The GitHub repository youralfa/Green-Coffee-Bean-Defects-Classification contains a labelled image folder "Green-Coffee-Bean-Defects-Classification" with 17 categories: broken or chipped or cut, dried cherry pod, floater, foreign matter, full black, full sour, fungus damaged, hull or husk, immature or unripe, parchment or pergamino, partial black, partial sour, severe insect damage, shell, slight insect damage, specialty, withered. Examples follow, each with its label.

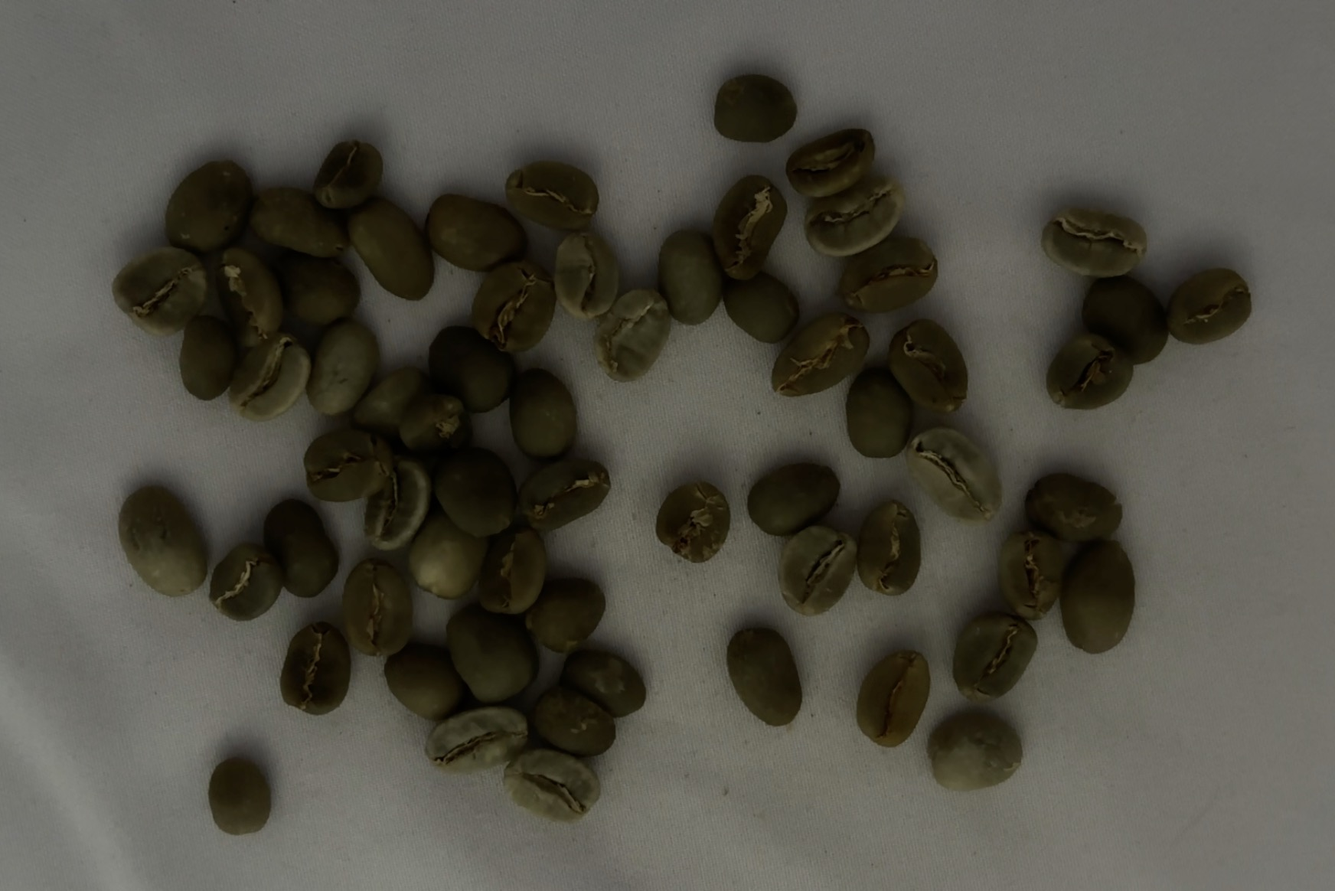
Label: specialty

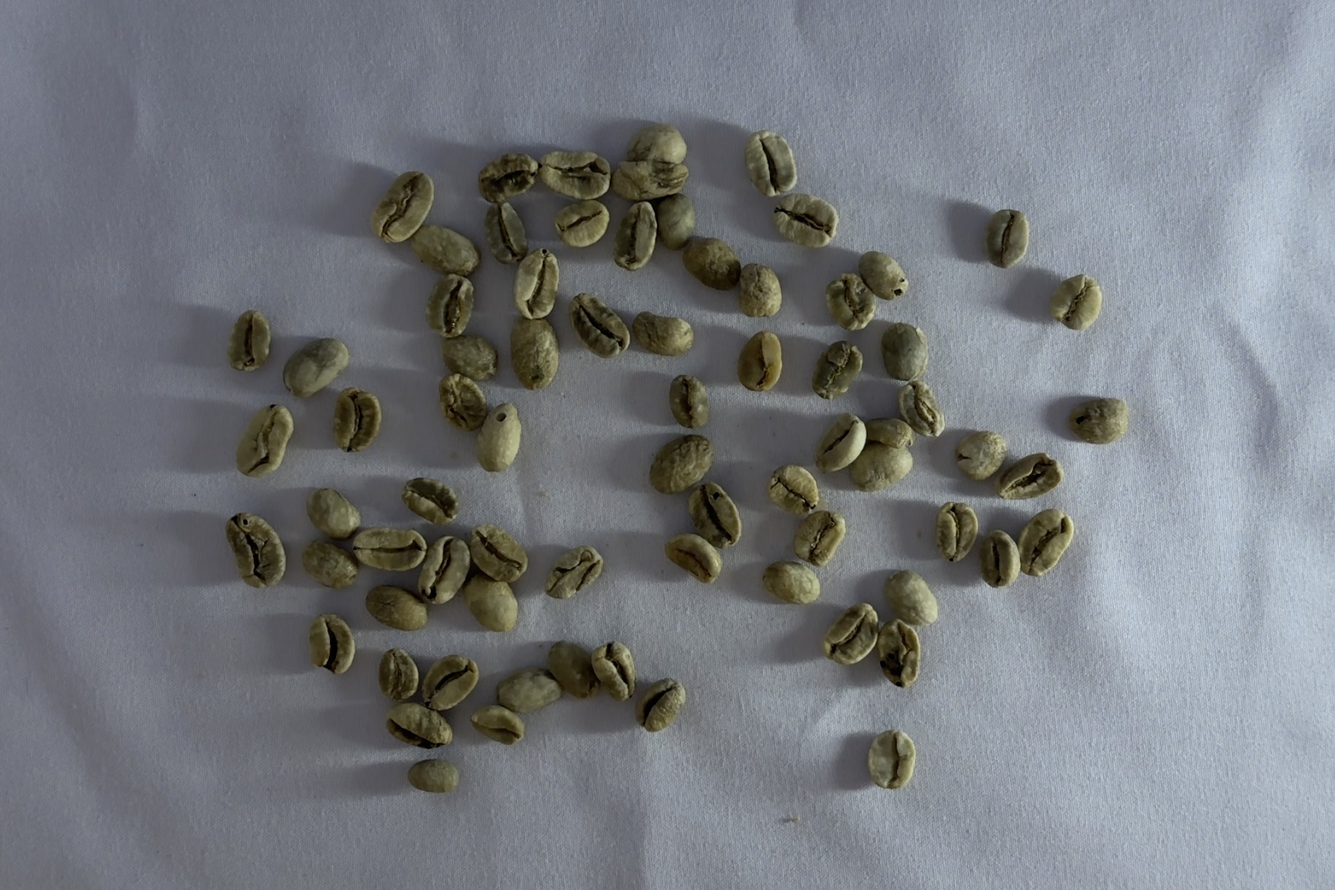
Label: floater

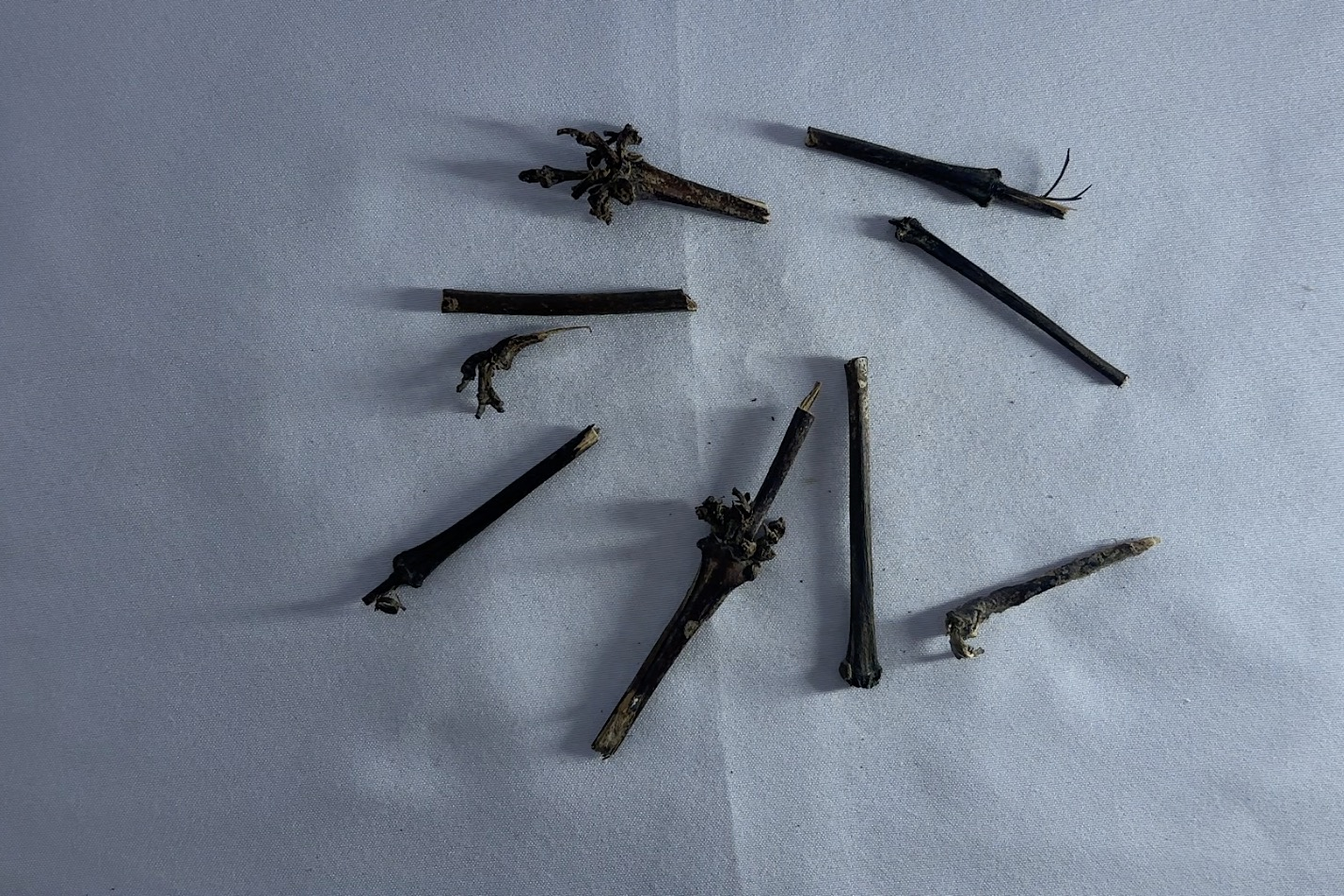
Label: foreign matter

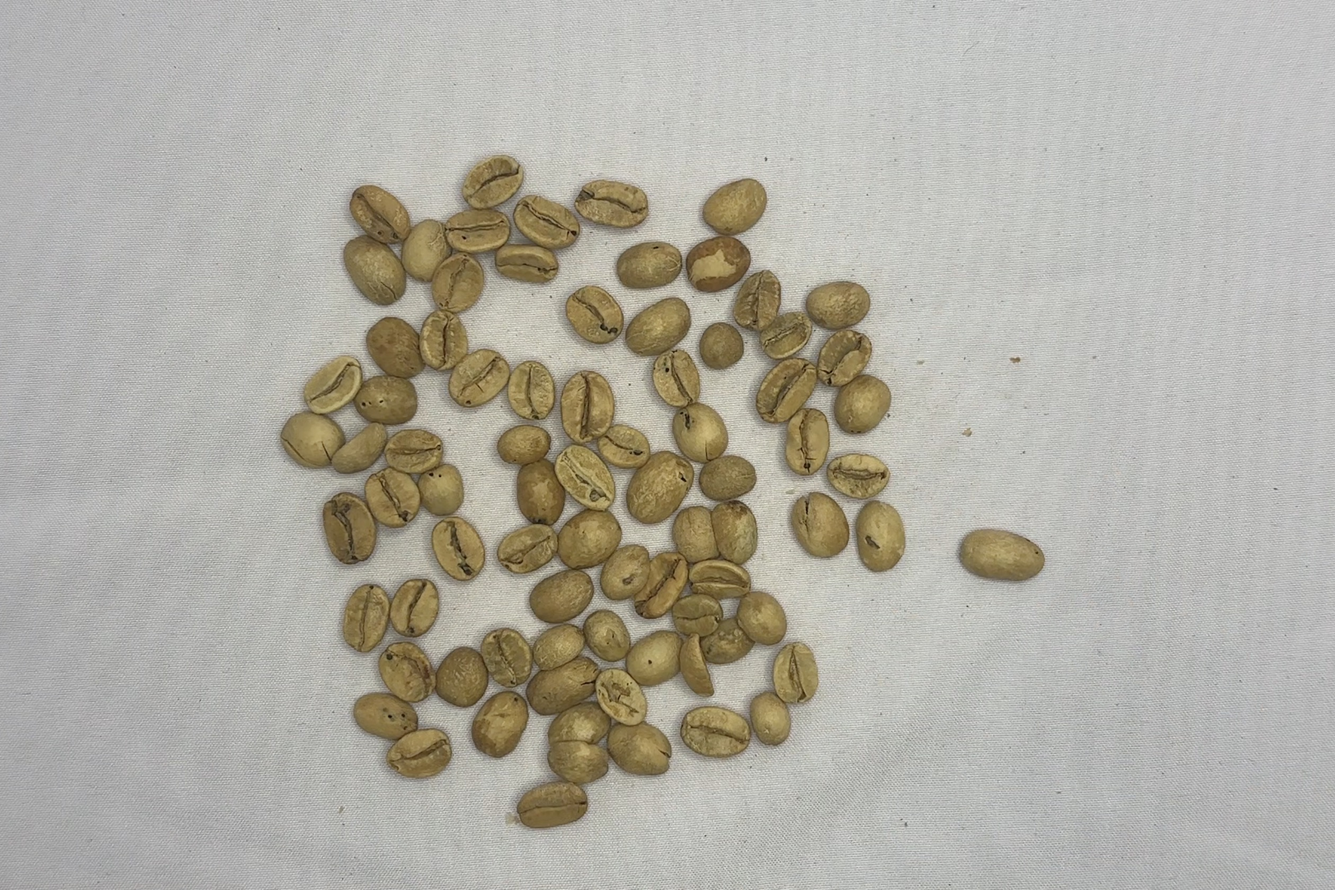
Label: partial sour

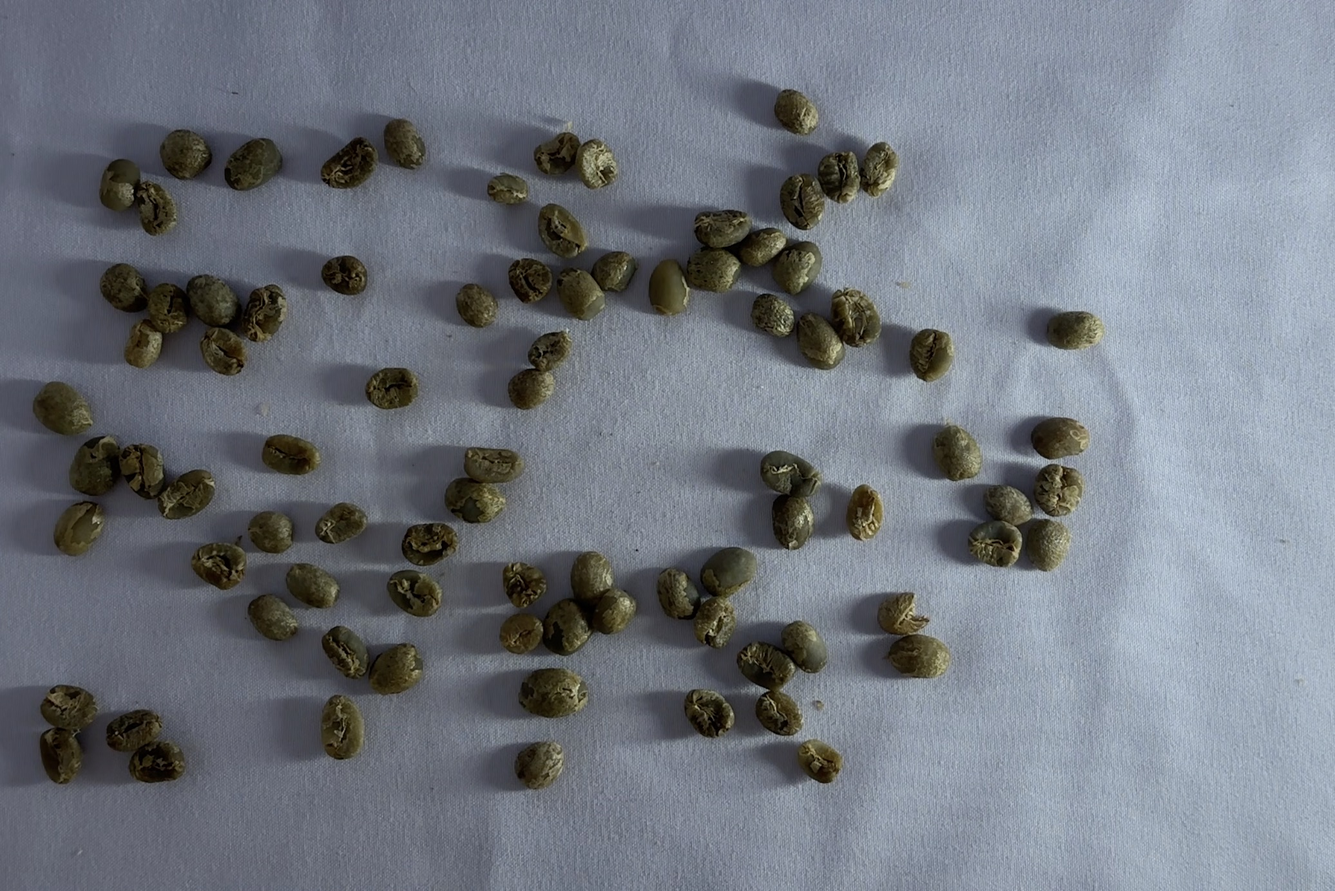
Label: immature or unripe

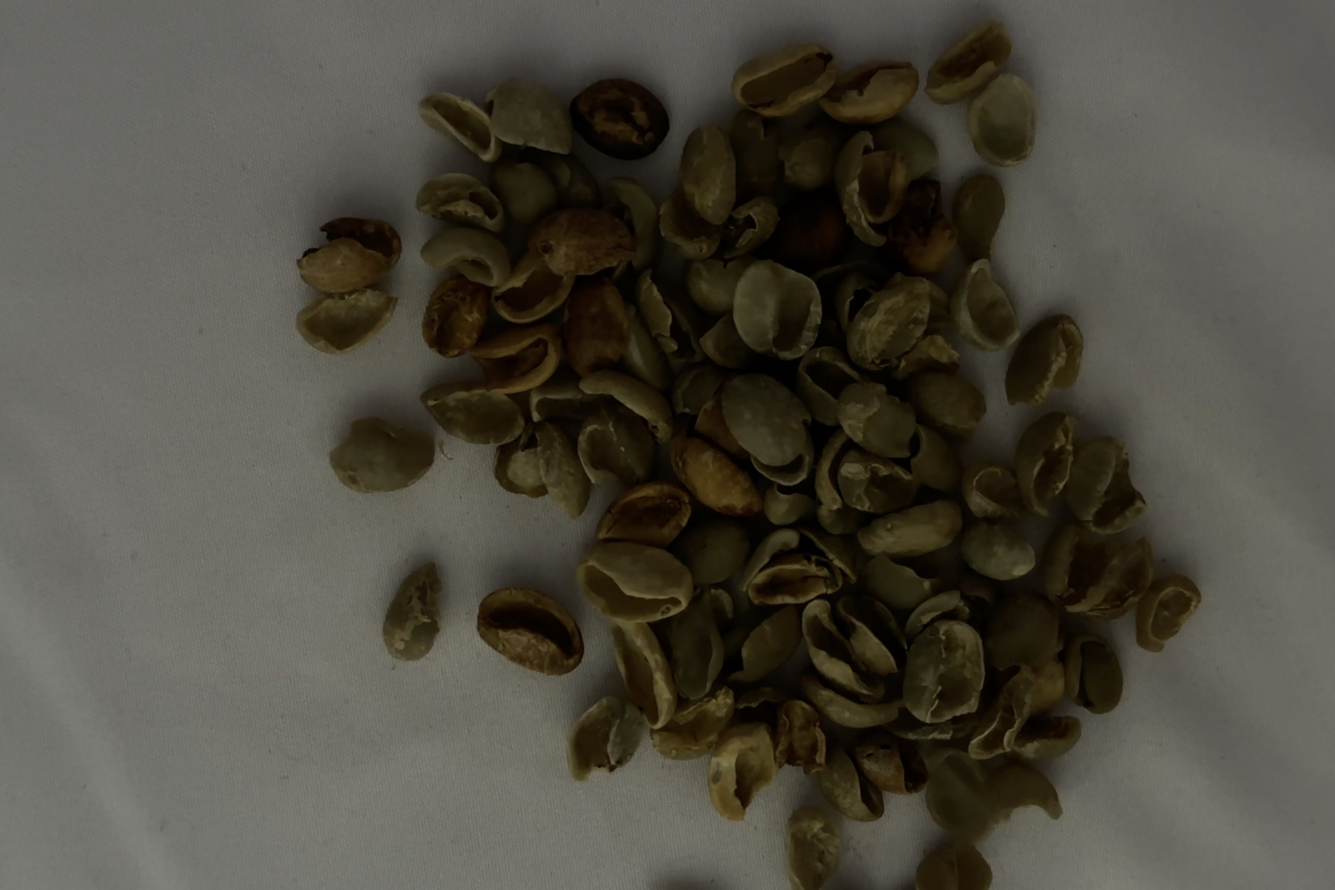
Label: shell
